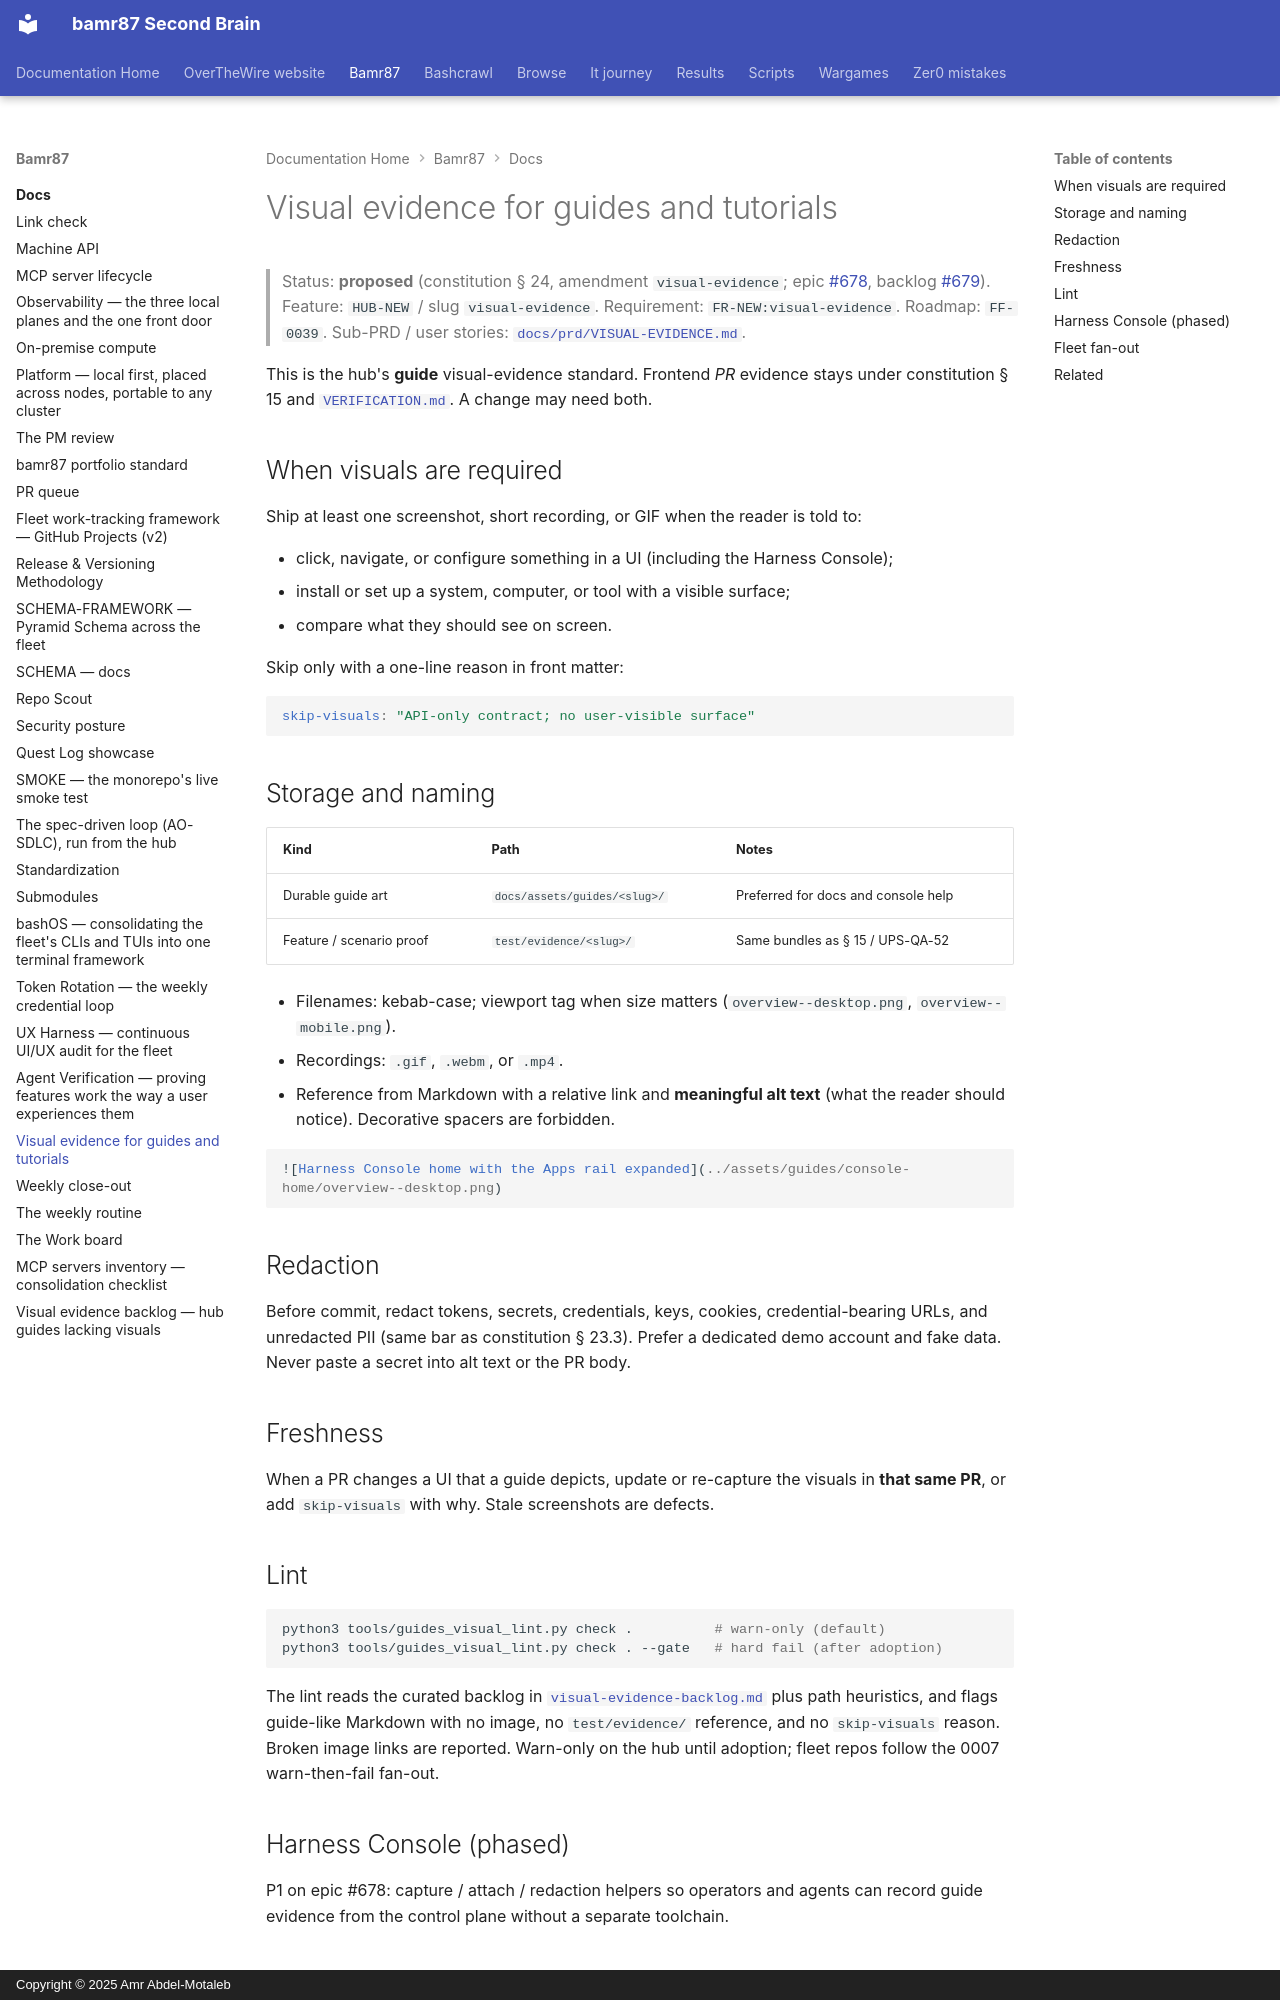

repository: bamr87/README · page: bamr87/docs/VISUAL-EVIDENCE/index.html · generator: mkdocs · copyright: Copyright © 2025 Amr Abdel-Motaleb

---
source_file: docs/VISUAL-EVIDENCE.md
source_repo: bamr87/bamr87
source_url: https://github.com/bamr87/bamr87/blob/main/docs/VISUAL-EVIDENCE.md
title: Visual evidence for guides and tutorials
---
# Visual evidence for guides and tutorials

> Status: **proposed** (constitution § 24, amendment `visual-evidence`; epic [#678](https://github.com/bamr87/bamr87/issues/678), backlog [#679](https://github.com/bamr87/bamr87/issues/679)).
> Feature: `HUB-NEW` / slug `visual-evidence`. Requirement: `FR-NEW:visual-evidence`. Roadmap: `FF-0039`.
> Sub-PRD / user stories: [`docs/prd/VISUAL-EVIDENCE.md`](prd/VISUAL-EVIDENCE.md).

This is the hub's **guide** visual-evidence standard. Frontend *PR* evidence stays under constitution § 15 and [`VERIFICATION.md`](VERIFICATION.md). A change may need both.

## When visuals are required

Ship at least one screenshot, short recording, or GIF when the reader is told to:

- click, navigate, or configure something in a UI (including the Harness Console);
- install or set up a system, computer, or tool with a visible surface;
- compare what they should see on screen.

Skip only with a one-line reason in front matter:

```yaml
skip-visuals: "API-only contract; no user-visible surface"
```

## Storage and naming

| Kind | Path | Notes |
| --- | --- | --- |
| Durable guide art | `docs/assets/guides/<slug>/` | Preferred for docs and console help |
| Feature / scenario proof | `test/evidence/<slug>/` | Same bundles as § 15 / UPS-QA-52 |

- Filenames: kebab-case; viewport tag when size matters (`overview--desktop.png`, `overview--mobile.png`).
- Recordings: `.gif`, `.webm`, or `.mp4`.
- Reference from Markdown with a relative link and **meaningful alt text** (what the reader should notice). Decorative spacers are forbidden.

```markdown
![Harness Console home with the Apps rail expanded](../assets/guides/console-home/overview--desktop.png)
```

## Redaction

Before commit, redact tokens, secrets, credentials, keys, cookies, credential-bearing URLs, and unredacted PII (same bar as constitution § 23.3). Prefer a dedicated demo account and fake data. Never paste a secret into alt text or the PR body.

## Freshness

When a PR changes a UI that a guide depicts, update or re-capture the visuals in **that same PR**, or add `skip-visuals` with why. Stale screenshots are defects.

## Lint

```bash
python3 tools/guides_visual_lint.py check .          # warn-only (default)
python3 tools/guides_visual_lint.py check . --gate   # hard fail (after adoption)
```

The lint reads the curated backlog in [`visual-evidence-backlog.md`](visual-evidence-backlog.md) plus path heuristics, and flags guide-like Markdown with no image, no `test/evidence/` reference, and no `skip-visuals` reason. Broken image links are reported. Warn-only on the hub until adoption; fleet repos follow the 0007 warn-then-fail fan-out.
